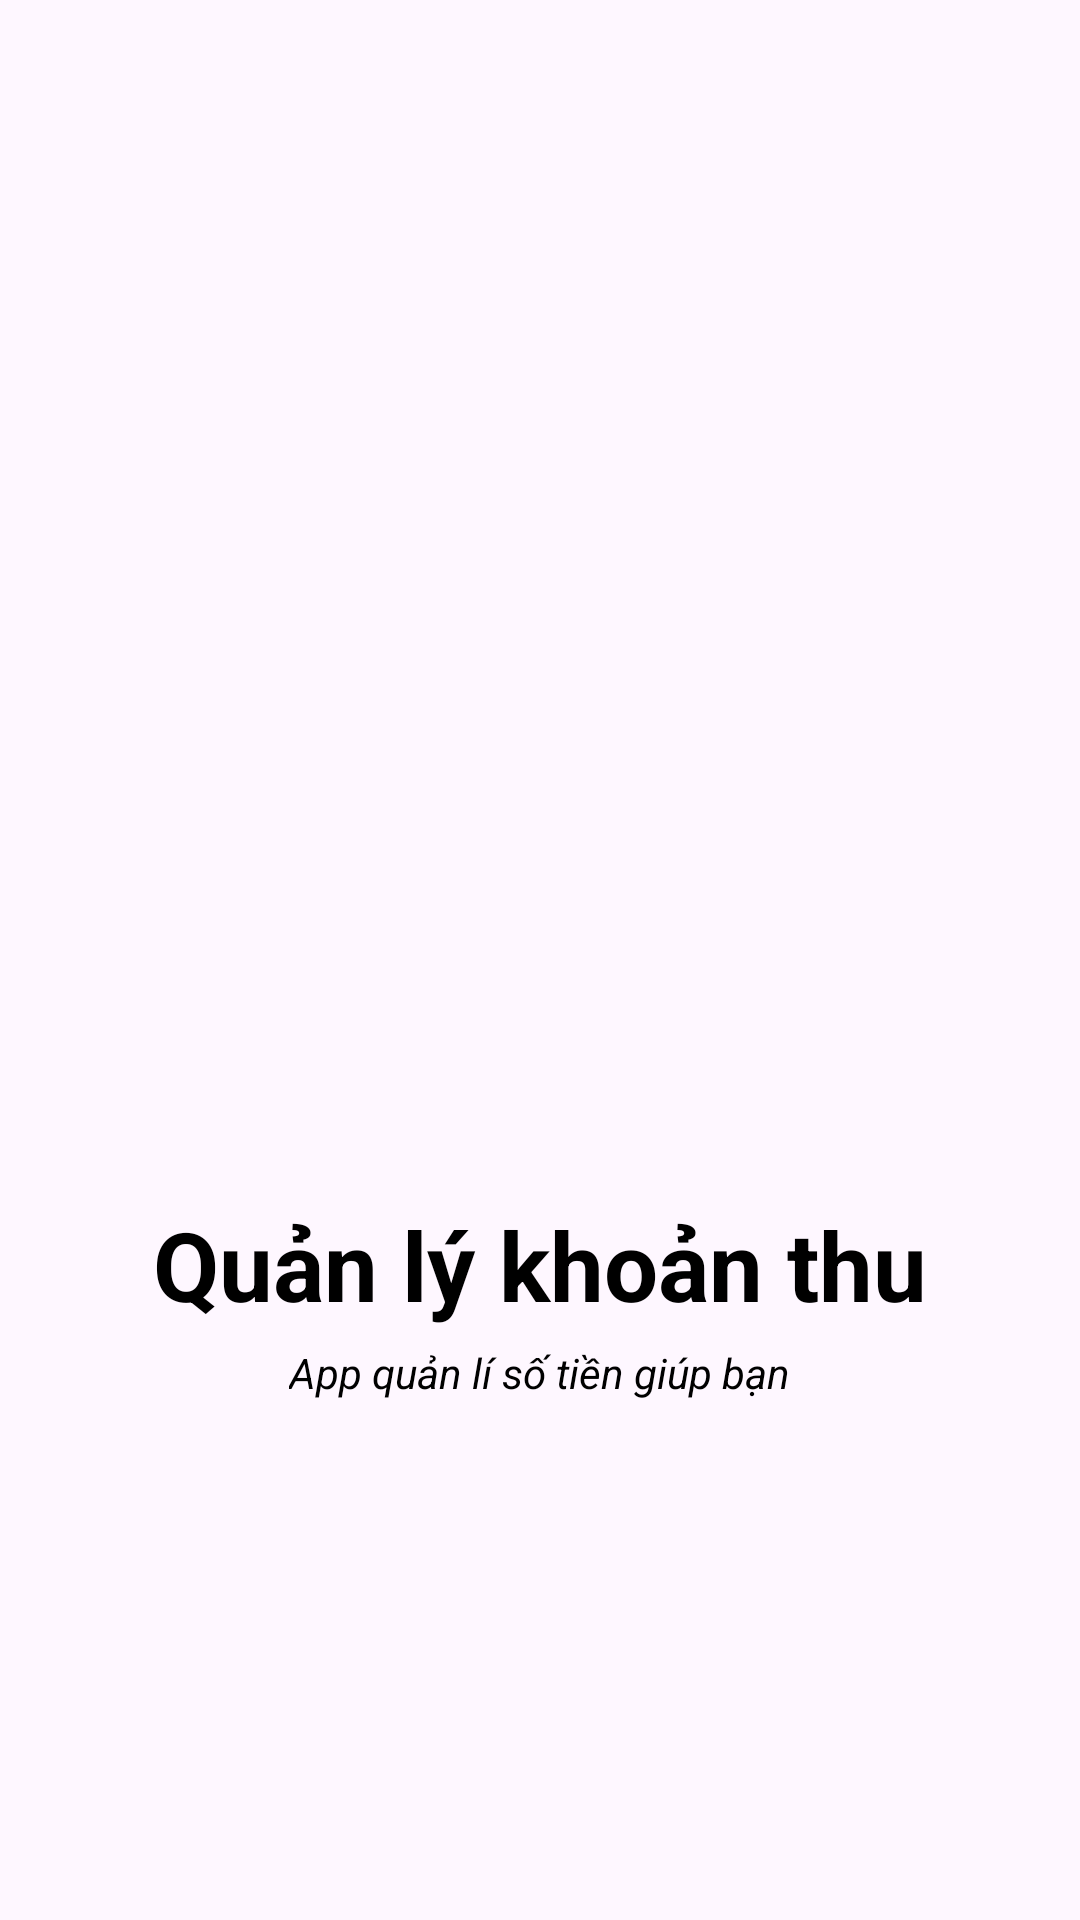

Write the Android layout XML for this screen, with the resource values it uses.
<!-- AndroidManifest.xml: application theme Theme.QuanLiThuChi -->
<!-- res/layout/introitem.xml -->
<?xml version="1.0" encoding="utf-8"?>
<LinearLayout xmlns:android="http://schemas.android.com/apk/res/android"
    xmlns:tools="http://schemas.android.com/tools"
    android:layout_width="match_parent"
    android:layout_height="match_parent"
    android:gravity="center"
    android:orientation="vertical">

    <ImageView
        android:id="@+id/imgintro"
        android:layout_width="200dp"
        android:layout_height="222dp"
        android:src="@drawable/icon"
        tools:ignore="ContentDescription" />

    <TextView
        android:id="@+id/intro_title"
        android:layout_width="wrap_content"
        android:layout_height="wrap_content"
        android:layout_marginTop="5dp"
        android:text="@string/txt_title"
        android:textColor="@color/black"
        android:textSize="32sp"
        android:textStyle="bold" />

    <TextView
        android:id="@+id/intro_description"
        android:layout_width="wrap_content"
        android:layout_height="wrap_content"
        android:layout_marginTop="5dp"
        android:lineSpacingExtra="16dp"
        android:text="@string/txt_intro"
        android:textColor="@color/black"
        android:textStyle="italic" />

</LinearLayout>
<!-- resources referenced by this layout -->
<resources>
  <color name="black">#FF000000</color>
  <string name="txt_intro">App quản lí số tiền giúp bạn</string>
  <string name="txt_title">Quản lý khoản thu</string>
  <style name="Theme.QuanLiThuChi" parent="Base.Theme.QuanLiThuChi" />
  <style name="Base.Theme.QuanLiThuChi" parent="Theme.Material3.DayNight.NoActionBar">
           <item name="colorPrimary">@color/my_light_primary</item>
           <item name="colorPrimaryDark">@color/my_light_primary</item>
      </style>
  <color name="my_light_primary">#25635D</color>
</resources>
